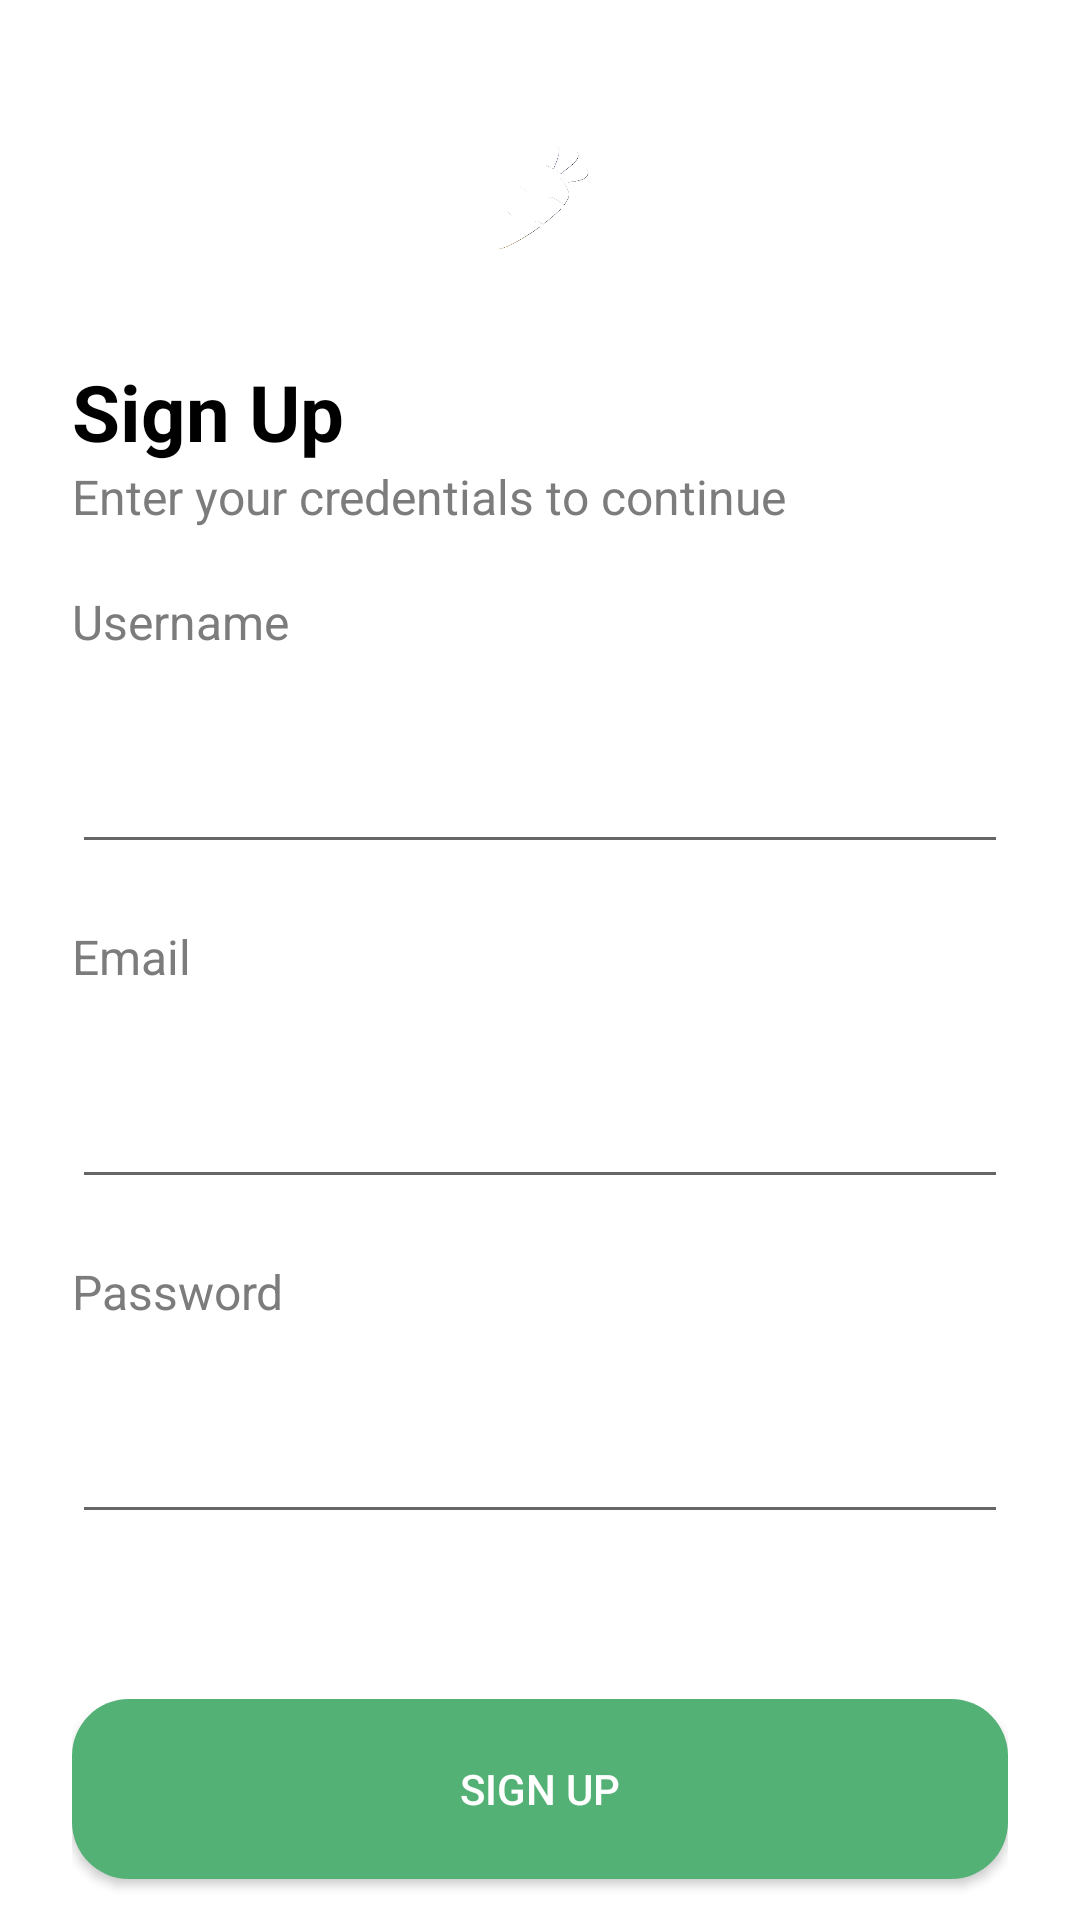

This screen was rendered from an Android layout file. Write that file and the resources it references.
<!-- AndroidManifest.xml: application theme Theme.AppCompat.Light.NoActionBar -->
<!-- res/layout/activity_signup.xml -->
<?xml version="1.0" encoding="utf-8"?>
<androidx.constraintlayout.widget.ConstraintLayout xmlns:android="http://schemas.android.com/apk/res/android"
    xmlns:app="http://schemas.android.com/apk/res-auto"
    android:layout_width="match_parent"
    android:layout_height="match_parent"
    xmlns:tools="http://schemas.android.com/tools"
    android:background="@color/white"
    tools:context=".SignUpActivity">


    <LinearLayout
        android:id="@+id/ll_center"
        android:layout_width="match_parent"
        android:layout_height="match_parent"
        android:orientation="vertical"
        android:gravity="start"
        app:layout_constraintTop_toTopOf="parent"
        app:layout_constraintBottom_toBottomOf="parent"
        app:layout_constraintStart_toStartOf="parent"
        app:layout_constraintEnd_toEndOf="parent">


        <ImageView
            android:id="@+id/img_sigUp"
            android:layout_width="match_parent"
            android:layout_marginTop="40dp"
            android:layout_height="47.8dp"
            android:src="@drawable/ic_carrot"
            android:contentDescription="@string/carrot_icon" />



        <LinearLayout
            android:id="@+id/ll_bottom"
            android:layout_width="match_parent"
            android:layout_height="wrap_content"
            android:orientation="vertical"
            android:paddingHorizontal="24dp"
            android:layout_marginTop="16dp"
            android:gravity="center_horizontal">

            <TextView
                android:id="@+id/tv_heading"
                android:layout_width="match_parent"
                android:layout_height="wrap_content"
                android:layout_marginTop="16dp"
                android:text="@string/sign_up"
                android:textColor="@android:color/black"
                android:textSize="26sp"
                android:textStyle="bold"
                android:fontFamily="sans-serif"
                android:gravity="start" />


            <TextView
                android:layout_width="match_parent"
                android:layout_height="match_parent"
                android:text="@string/singup_label"
                android:textSize="16sp"
                android:textColor="#7C7C7C" />



            <TextView
                android:layout_width="match_parent"
                android:layout_height="match_parent"
                android:layout_marginTop="20dp"
                android:background="@null"
                android:text="@string/lb_username"
                android:textColor="#7C7C7C"
                android:textSize="16sp" />

            <EditText
                android:id="@+id/et_userName"
                android:layout_width="match_parent"
                android:layout_height="70dp"
                android:textSize="18sp"
                android:textColor="@android:color/black" />




            <TextView
                android:layout_width="match_parent"
                android:layout_height="match_parent"
                android:layout_marginTop="20dp"
                android:background="@null"
                android:text="@string/lb_email"
                android:textColor="#7C7C7C"
                android:textSize="16sp" />


            <EditText
                android:id="@+id/et_email"
                android:layout_width="match_parent"
                android:layout_height="70dp"
                android:textSize="18sp"
                android:textColor="@android:color/black" />





            <TextView
                android:layout_width="match_parent"
                android:layout_height="match_parent"
                android:background="@null"
                android:text="Password"
                android:textColor="#7C7C7C"
                android:textSize="16sp"
                android:layout_marginTop="20dp"/>


            <EditText
                android:id="@+id/et_password"
                android:layout_width="match_parent"
                android:layout_height="70dp"
                android:textSize="18sp"
                android:textColor="@android:color/black"
                android:ems="10"
                android:inputType="textPassword"/>



            <TextView
                android:id="@+id/termsText"
                android:layout_width="wrap_content"
                android:layout_height="wrap_content"
                android:textSize="14sp"
                android:layout_marginTop="20dp"/>



            <Button
                android:id="@+id/btn_signUp"
                android:layout_width="match_parent"
                android:layout_height="60dp"
                android:layout_marginTop="16dp"
                android:textColor="@color/white"
                android:background="@drawable/rounded_button_login"
                android:text="Sign Up" />


            <LinearLayout
                android:layout_width="wrap_content"
                android:layout_height="wrap_content"
                android:orientation="horizontal"
                android:layout_marginTop="16dp">

                <TextView
                    android:layout_width="wrap_content"
                    android:layout_height="wrap_content"
                    android:text="@string/already_have_an_account"
                    android:textSize="14sp"
                    android:textColor="#888888" />

                <TextView
                    android:id="@+id/link_login"
                    android:layout_width="wrap_content"
                    android:layout_height="wrap_content"
                    android:text="@string/login"
                    android:textColor="#53B175"
                    android:textSize="14sp" />
            </LinearLayout>



        </LinearLayout>


    </LinearLayout>
</androidx.constraintlayout.widget.ConstraintLayout>
<!-- resources referenced by this layout -->
<resources>
  <color name="white">#FFFFFFFF</color>
  <!-- drawable ic_carrot: png bitmap (drawable, 14188 bytes) -->
  <!-- drawable rounded_button_login (drawable) -->
  <selector xmlns:android="http://schemas.android.com/apk/res/android">
      <item android:state_pressed="true">
          <shape>
              <solid android:color="#469C65" />
              <corners android:radius="19dp" />
          </shape>
      </item>
      <item>
          <shape>
              <solid android:color="#53B175" />
              <corners android:radius="19dp" />
          </shape>
      </item>
  </selector>
  <string name="already_have_an_account">Already have an account?</string>
  <string name="carrot_icon">carrot_icon\n</string>
  <string name="lb_email">Email</string>
  <string name="lb_username">Username</string>
  <string name="login">Login</string>
  <string name="sign_up">Sign Up</string>
  <string name="singup_label">Enter your credentials to continue</string>
</resources>
